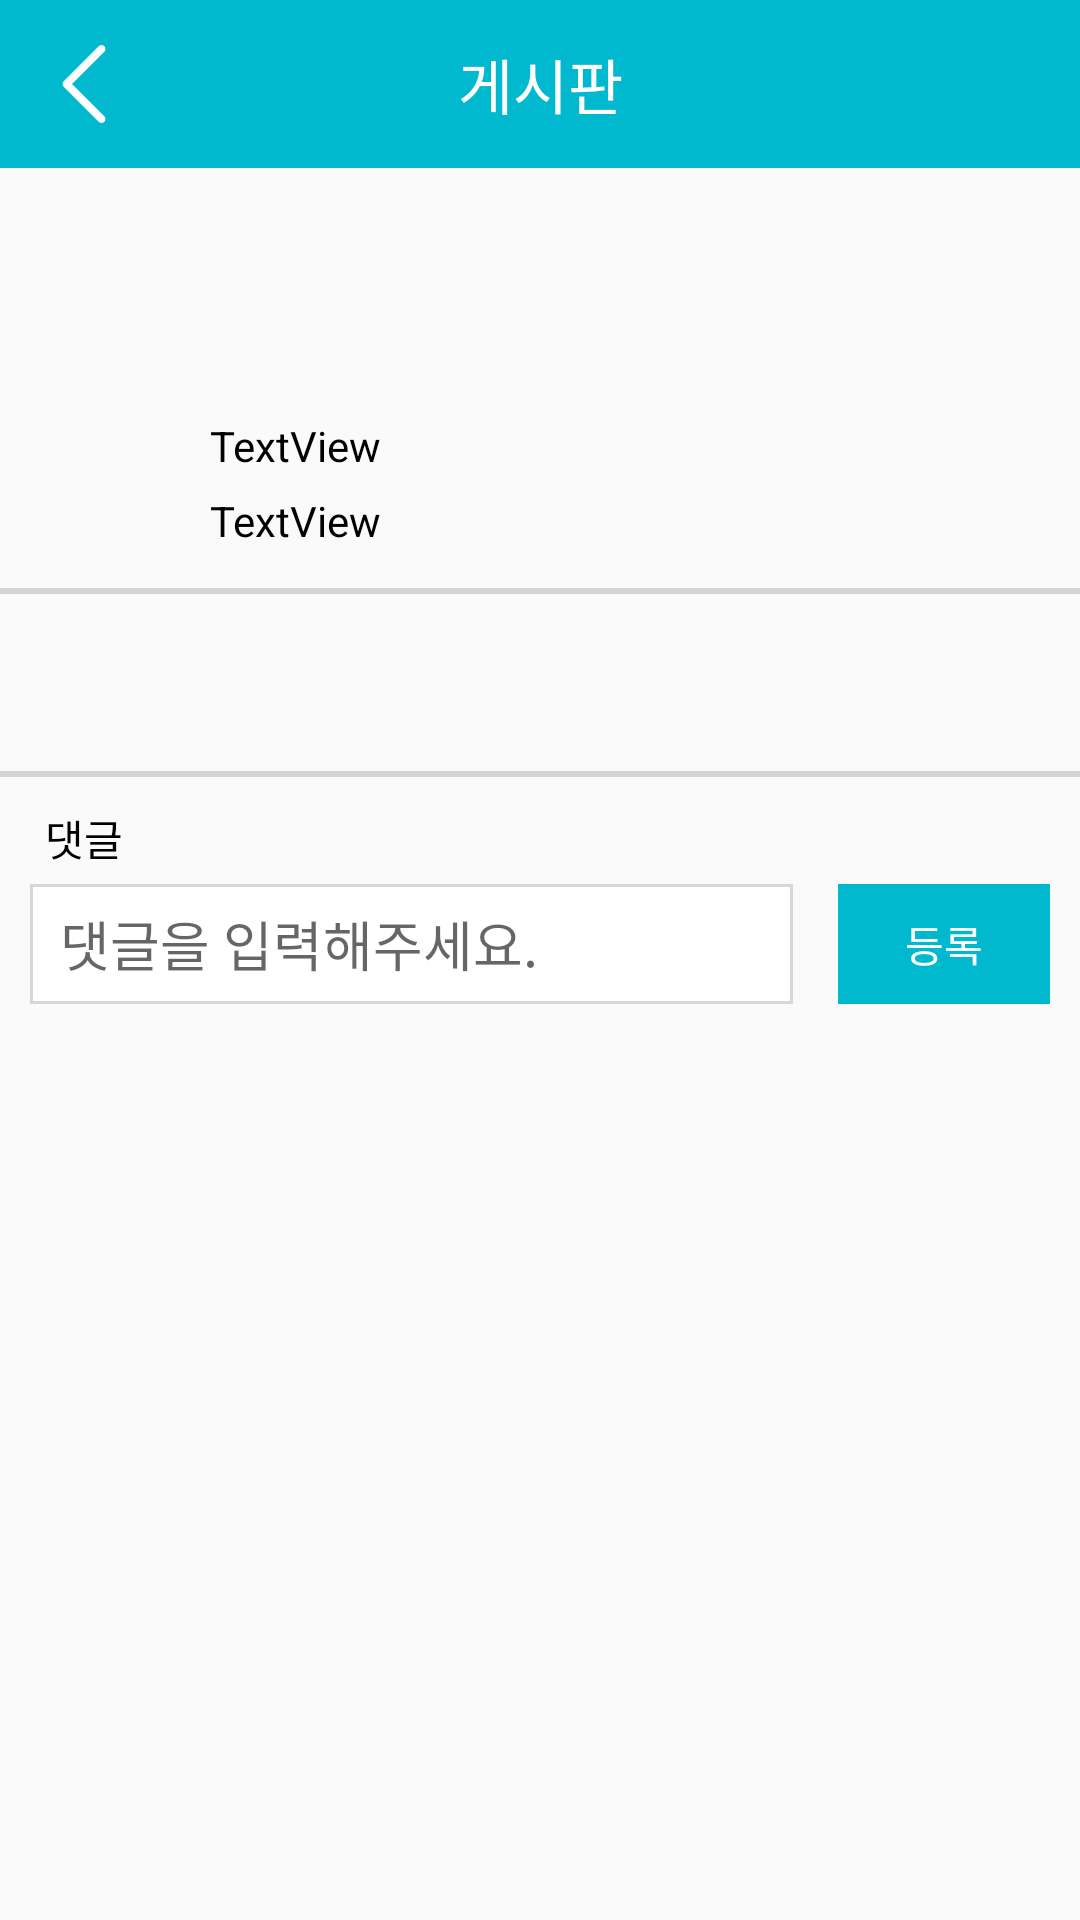

The Android layout XML behind this screen, and the referenced resources:
<!-- AndroidManifest.xml: application theme AppTheme -->
<!-- res/layout/activity_boardcontent.xml -->
<?xml version="1.0" encoding="utf-8"?>
<LinearLayout xmlns:android="http://schemas.android.com/apk/res/android"
    xmlns:app="http://schemas.android.com/apk/res-auto"
    android:orientation="vertical" android:layout_width="match_parent"
    android:layout_height="match_parent">

    <RelativeLayout
        android:layout_width="match_parent"
        android:layout_height="?attr/actionBarSize"
        android:background="@color/colorPrimary"
        android:orientation="horizontal">

        <TextView
            android:id="@+id/textView22"
            android:layout_width="match_parent"
            android:layout_height="?attr/actionBarSize"

            android:layout_alignParentStart="true"
            android:layout_alignParentTop="true"
            android:layout_weight="1"
            android:background="@color/colorPrimary"
            android:gravity="center"
            android:text="게시판"
            android:textColor="#ffffff"
            android:textSize="20sp" />

        <ImageView
            android:id="@+id/BoardContent_BackButton"
            android:layout_width="?attr/actionBarSize"
            android:layout_height="?attr/actionBarSize"
            android:layout_alignParentStart="true"
            android:layout_alignParentTop="true"
            android:layout_weight="1"
            android:padding="15dp"
            app:srcCompat="@drawable/back" />

    </RelativeLayout>

    <ScrollView
        android:layout_width="match_parent"
        android:layout_height="match_parent">

        <LinearLayout
            android:layout_width="match_parent"
            android:layout_height="match_parent"
            android:layout_marginTop="20dp"
            android:orientation="vertical">

            <LinearLayout
                android:layout_width="match_parent"
                android:layout_height="match_parent"
                android:gravity="center"
                android:orientation="horizontal"
                android:focusable="true"
                android:focusableInTouchMode="true">

                <TextView
                    android:id="@+id/BoardContent_Title"
                    android:layout_width="match_parent"
                    android:layout_height="50dp"
                    android:layout_marginLeft="10dp"
                    android:layout_marginRight="10dp"
                    android:gravity="center_vertical"
                    android:padding="5dp"
                    android:singleLine="true"
                    android:textColor="@android:color/black"
                    android:textSize="20sp" />

            </LinearLayout>

            <LinearLayout
                android:layout_width="match_parent"
                android:layout_height="50dp"
                android:layout_margin="10dp"
                android:orientation="horizontal">

                <ImageView
                    android:id="@+id/BoardContent_Image"
                    android:layout_width="50dp"
                    android:layout_height="50dp"
                    app:srcCompat="@color/black_alpha_0p" />

                <LinearLayout
                    android:layout_width="match_parent"
                    android:layout_height="match_parent"
                    android:orientation="vertical">

                    <TextView
                        android:id="@+id/BoardContent_User"
                        android:layout_width="match_parent"
                        android:layout_height="match_parent"
                        android:layout_weight="1"
                        android:gravity="center_vertical"
                        android:paddingLeft="10dp"
                        android:text="TextView"
                        android:textColor="#000000" />

                    <TextView
                        android:id="@+id/BoardContent_Date"
                        android:layout_width="match_parent"
                        android:layout_height="match_parent"
                        android:layout_weight="1"
                        android:gravity="center_vertical"
                        android:paddingLeft="10dp"
                        android:text="TextView"
                        android:textColor="#000000" />
                </LinearLayout>

            </LinearLayout>

            <LinearLayout
                android:layout_width="match_parent"
                android:layout_height="2dp"
                android:background="@color/gray_light"
                android:orientation="horizontal"></LinearLayout>

            <TextView
                android:id="@+id/BoardContent_Content"
                android:layout_width="match_parent"
                android:layout_height="wrap_content"
                android:layout_marginBottom="10dp"
                android:layout_marginLeft="20dp"
                android:layout_marginRight="20dp"
                android:layout_marginTop="10dp"
                android:gravity="top"
                android:maxHeight="300dp"
                android:padding="10dp"
                android:textColor="@android:color/black" />

            <LinearLayout
                android:layout_width="match_parent"
                android:layout_height="2dp"
                android:background="@color/gray_light"
                android:orientation="horizontal"></LinearLayout>

            <LinearLayout
                android:layout_width="match_parent"
                android:layout_height="match_parent"
                android:gravity="center"
                android:orientation="vertical">

                <TextView
                    android:id="@+id/BoardContent_Reply"
                    android:layout_width="match_parent"
                    android:layout_height="wrap_content"
                    android:layout_marginLeft="10dp"
                    android:layout_marginTop="10dp"
                    android:layout_weight="1"
                    android:text="댓글"
                    android:textColor="#000000" />

                <ListView
                    android:id="@+id/BoardContent_ListView"
                    android:layout_width="match_parent"
                    android:layout_height="wrap_content"
                    android:transcriptMode="disabled" />

                <LinearLayout
                    android:layout_width="match_parent"
                    android:layout_height="50dp"
                    android:layout_marginLeft="10dp"
                    android:layout_marginRight="10dp"
                    android:layout_weight="1"
                    android:orientation="horizontal">

                    <EditText
                        android:id="@+id/BoardContent_Comment"
                        android:layout_width="wrap_content"
                        android:layout_height="match_parent"
                        android:layout_marginBottom="5dp"
                        android:layout_marginRight="10dp"
                        android:layout_marginTop="5dp"
                        android:layout_weight="1"
                        android:background="@drawable/quadline"
                        android:ems="10"
                        android:hint="댓글을 입력해주세요."
                        android:inputType="textPersonName"
                        android:paddingLeft="10dp"
                        android:singleLine="false" />

                    <TextView
                        android:id="@+id/BoardContent_CommentAddButton"
                        android:layout_width="wrap_content"
                        android:layout_height="match_parent"
                        android:layout_marginBottom="5dp"
                        android:layout_marginEnd="5dp"
                        android:layout_marginLeft="5dp"
                        android:layout_marginRight="0dp"
                        android:layout_marginStart="5dp"
                        android:layout_marginTop="5dp"
                        android:layout_weight="1"
                        android:background="@color/colorPrimary"
                        android:gravity="center"
                        android:text="등록"
                        android:textColor="#ffffff" />
                </LinearLayout>

                <LinearLayout
                    android:id="@+id/skdaefe"
                    android:layout_width="match_parent"
                    android:layout_height="50dp"
                    android:layout_weight="1"
                    android:orientation="horizontal"></LinearLayout>

            </LinearLayout>

        </LinearLayout>
    </ScrollView>

</LinearLayout>
<!-- resources referenced by this layout -->
<resources>
  <color name="black_alpha_0p">#00000000</color>
  <color name="colorPrimary">#00B9CE</color>
  <color name="gray_light">#d2d4d6</color>
  <!-- drawable back: png bitmap (drawable, 753 bytes) -->
  <!-- drawable quadline (drawable) -->
  <?xml version="1.0" encoding="utf-8"?>
  <shape xmlns:android="http://schemas.android.com/apk/res/android" android:shape="rectangle" >
      <solid android:color="#ffffff" />
      <stroke android:width="1dip" android:color="#ffd6d7d7"/>
  </shape>
  <style name="AppTheme" parent="Theme.AppCompat.Light.NoActionBar">
          
          <item name="colorPrimary">#00B9CE</item>
          <item name="colorPrimaryDark">#00B9CE</item>
          <item name="colorAccent">#00B9CE</item>
      </style>
</resources>
